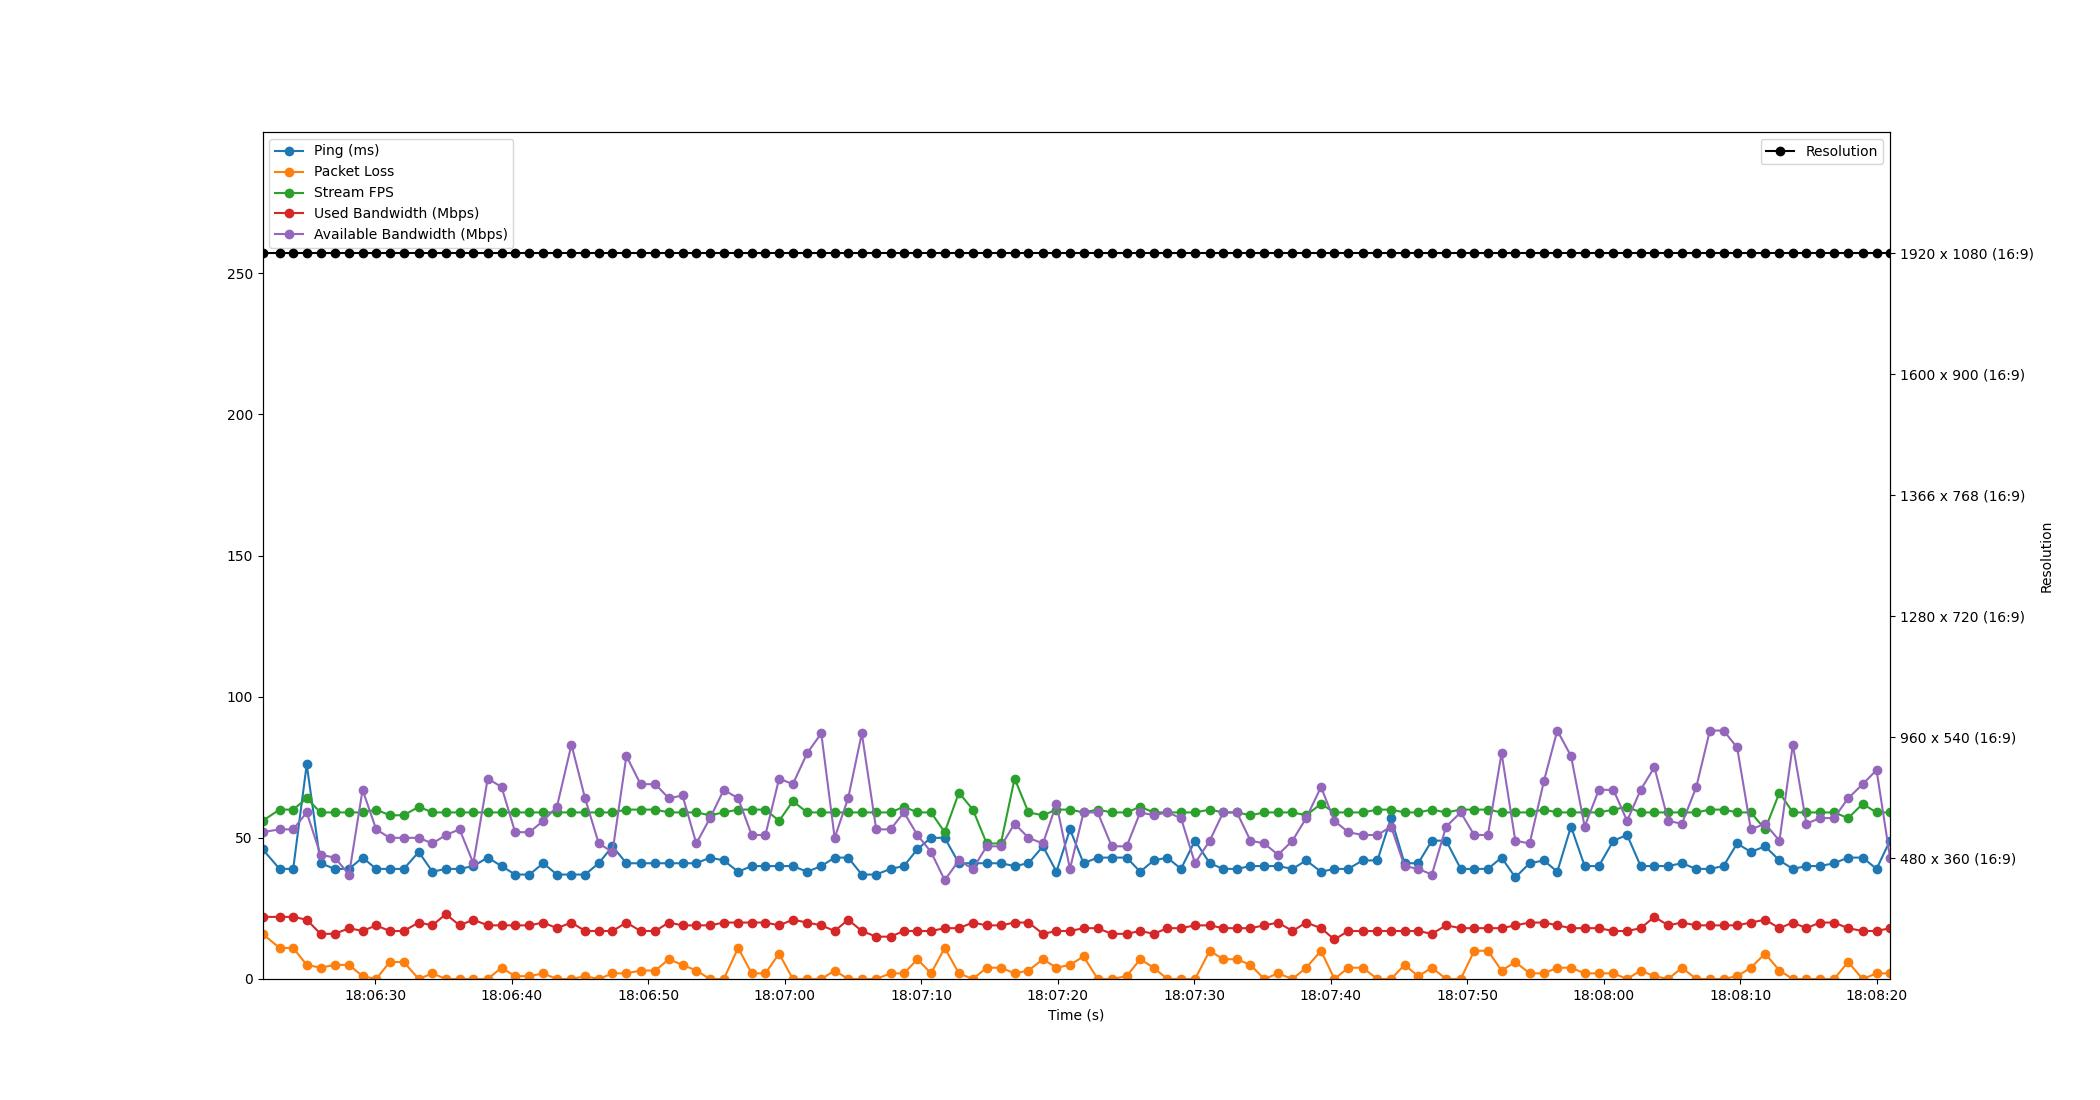

Data behind this chart, as committed beside it:
Time, Timestamp, Ping, Packet Loss, Stream FPS, Used Bandwidth, Resolution, Available Bandwidth
2.6226043701171875e-06, 2023-07-18 18:06:21.747852, 46, 16, 56, 22, 1920 x 1080 (16:9), 52
1.251, 2023-07-18 18:06:22.998805, 39, 11, 60, 22, 1920 x 1080 (16:9), 53
2.248, 2023-07-18 18:06:23.996071, 39, 11, 60, 22, 1920 x 1080 (16:9), 53
3.238, 2023-07-18 18:06:24.986336, 76, 5, 64, 21, 1920 x 1080 (16:9), 59
4.25, 2023-07-18 18:06:25.998093, 41, 4, 59, 16, 1920 x 1080 (16:9), 44
5.3, 2023-07-18 18:06:27.047622, 39, 5, 59, 16, 1920 x 1080 (16:9), 43
6.34, 2023-07-18 18:06:28.087812, 39, 5, 59, 18, 1920 x 1080 (16:9), 37
7.33, 2023-07-18 18:06:29.077562, 43, 1, 59, 17, 1920 x 1080 (16:9), 67
8.328, 2023-07-18 18:06:30.076175, 39, 0, 60, 19, 1920 x 1080 (16:9), 53
9.318, 2023-07-18 18:06:31.065715, 39, 6, 58, 17, 1920 x 1080 (16:9), 50
10.35, 2023-07-18 18:06:32.097779, 39, 6, 58, 17, 1920 x 1080 (16:9), 50
11.45, 2023-07-18 18:06:33.194371, 45, 0, 61, 20, 1920 x 1080 (16:9), 50
12.45, 2023-07-18 18:06:34.195986, 38, 2, 59, 19, 1920 x 1080 (16:9), 48
13.43, 2023-07-18 18:06:35.180171, 39, 0, 59, 23, 1920 x 1080 (16:9), 51
14.44, 2023-07-18 18:06:36.184072, 39, 0, 59, 19, 1920 x 1080 (16:9), 53
15.45, 2023-07-18 18:06:37.194435, 40, 0, 59, 21, 1920 x 1080 (16:9), 41
16.5, 2023-07-18 18:06:38.245506, 43, 0, 59, 19, 1920 x 1080 (16:9), 71
17.51, 2023-07-18 18:06:39.259466, 40, 4, 59, 19, 1920 x 1080 (16:9), 68
18.51, 2023-07-18 18:06:40.255947, 37, 1, 59, 19, 1920 x 1080 (16:9), 52
19.56, 2023-07-18 18:06:41.304209, 37, 1, 59, 19, 1920 x 1080 (16:9), 52
20.56, 2023-07-18 18:06:42.309686, 41, 2, 59, 20, 1920 x 1080 (16:9), 56
21.57, 2023-07-18 18:06:43.315725, 37, 0, 59, 18, 1920 x 1080 (16:9), 61
22.63, 2023-07-18 18:06:44.380240, 37, 0, 59, 20, 1920 x 1080 (16:9), 83
23.63, 2023-07-18 18:06:45.377296, 37, 1, 59, 17, 1920 x 1080 (16:9), 64
24.63, 2023-07-18 18:06:46.377850, 41, 0, 59, 17, 1920 x 1080 (16:9), 48
25.64, 2023-07-18 18:06:47.386034, 47, 2, 59, 17, 1920 x 1080 (16:9), 45
26.66, 2023-07-18 18:06:48.404926, 41, 2, 60, 20, 1920 x 1080 (16:9), 79
27.69, 2023-07-18 18:06:49.442573, 41, 3, 60, 17, 1920 x 1080 (16:9), 69
28.77, 2023-07-18 18:06:50.522090, 41, 3, 60, 17, 1920 x 1080 (16:9), 69
29.76, 2023-07-18 18:06:51.512185, 41, 7, 59, 20, 1920 x 1080 (16:9), 64
30.77, 2023-07-18 18:06:52.515797, 41, 5, 59, 19, 1920 x 1080 (16:9), 65
31.78, 2023-07-18 18:06:53.525635, 41, 3, 59, 19, 1920 x 1080 (16:9), 48
32.79, 2023-07-18 18:06:54.533677, 43, 0, 58, 19, 1920 x 1080 (16:9), 57
33.79, 2023-07-18 18:06:55.537259, 42, 0, 59, 20, 1920 x 1080 (16:9), 67
34.84, 2023-07-18 18:06:56.592135, 38, 11, 60, 20, 1920 x 1080 (16:9), 64
35.84, 2023-07-18 18:06:57.585622, 40, 2, 60, 20, 1920 x 1080 (16:9), 51
36.84, 2023-07-18 18:06:58.588184, 40, 2, 60, 20, 1920 x 1080 (16:9), 51
37.84, 2023-07-18 18:06:59.592179, 40, 9, 56, 19, 1920 x 1080 (16:9), 71
38.85, 2023-07-18 18:07:00.597788, 40, 0, 63, 21, 1920 x 1080 (16:9), 69
39.9, 2023-07-18 18:07:01.646664, 38, 0, 59, 20, 1920 x 1080 (16:9), 80
40.93, 2023-07-18 18:07:02.679244, 40, 0, 59, 19, 1920 x 1080 (16:9), 87
41.91, 2023-07-18 18:07:03.660184, 43, 3, 59, 17, 1920 x 1080 (16:9), 50
42.9, 2023-07-18 18:07:04.648211, 43, 0, 59, 21, 1920 x 1080 (16:9), 64
43.9, 2023-07-18 18:07:05.650731, 37, 0, 59, 17, 1920 x 1080 (16:9), 87
44.96, 2023-07-18 18:07:06.704243, 37, 0, 59, 15, 1920 x 1080 (16:9), 53
46, 2023-07-18 18:07:07.752205, 39, 2, 59, 15, 1920 x 1080 (16:9), 53
46.99, 2023-07-18 18:07:08.737765, 40, 2, 61, 17, 1920 x 1080 (16:9), 59
47.97, 2023-07-18 18:07:09.722044, 46, 7, 59, 17, 1920 x 1080 (16:9), 51
48.97, 2023-07-18 18:07:10.720213, 50, 2, 59, 17, 1920 x 1080 (16:9), 45
49.97, 2023-07-18 18:07:11.722510, 50, 11, 52, 18, 1920 x 1080 (16:9), 35
51.02, 2023-07-18 18:07:12.763275, 41, 2, 66, 18, 1920 x 1080 (16:9), 42
52.04, 2023-07-18 18:07:13.784227, 41, 0, 60, 20, 1920 x 1080 (16:9), 39
53.05, 2023-07-18 18:07:14.801097, 41, 4, 48, 19, 1920 x 1080 (16:9), 47
54.09, 2023-07-18 18:07:15.836187, 41, 4, 48, 19, 1920 x 1080 (16:9), 47
55.09, 2023-07-18 18:07:16.842686, 40, 2, 71, 20, 1920 x 1080 (16:9), 55
56.11, 2023-07-18 18:07:17.859460, 41, 3, 59, 20, 1920 x 1080 (16:9), 50
57.17, 2023-07-18 18:07:18.917959, 47, 7, 58, 16, 1920 x 1080 (16:9), 48
58.16, 2023-07-18 18:07:19.909502, 38, 4, 60, 17, 1920 x 1080 (16:9), 62
59.15, 2023-07-18 18:07:20.899247, 53, 5, 60, 17, 1920 x 1080 (16:9), 39
60.15, 2023-07-18 18:07:21.893913, 41, 8, 59, 18, 1920 x 1080 (16:9), 59
... 58 more rows
